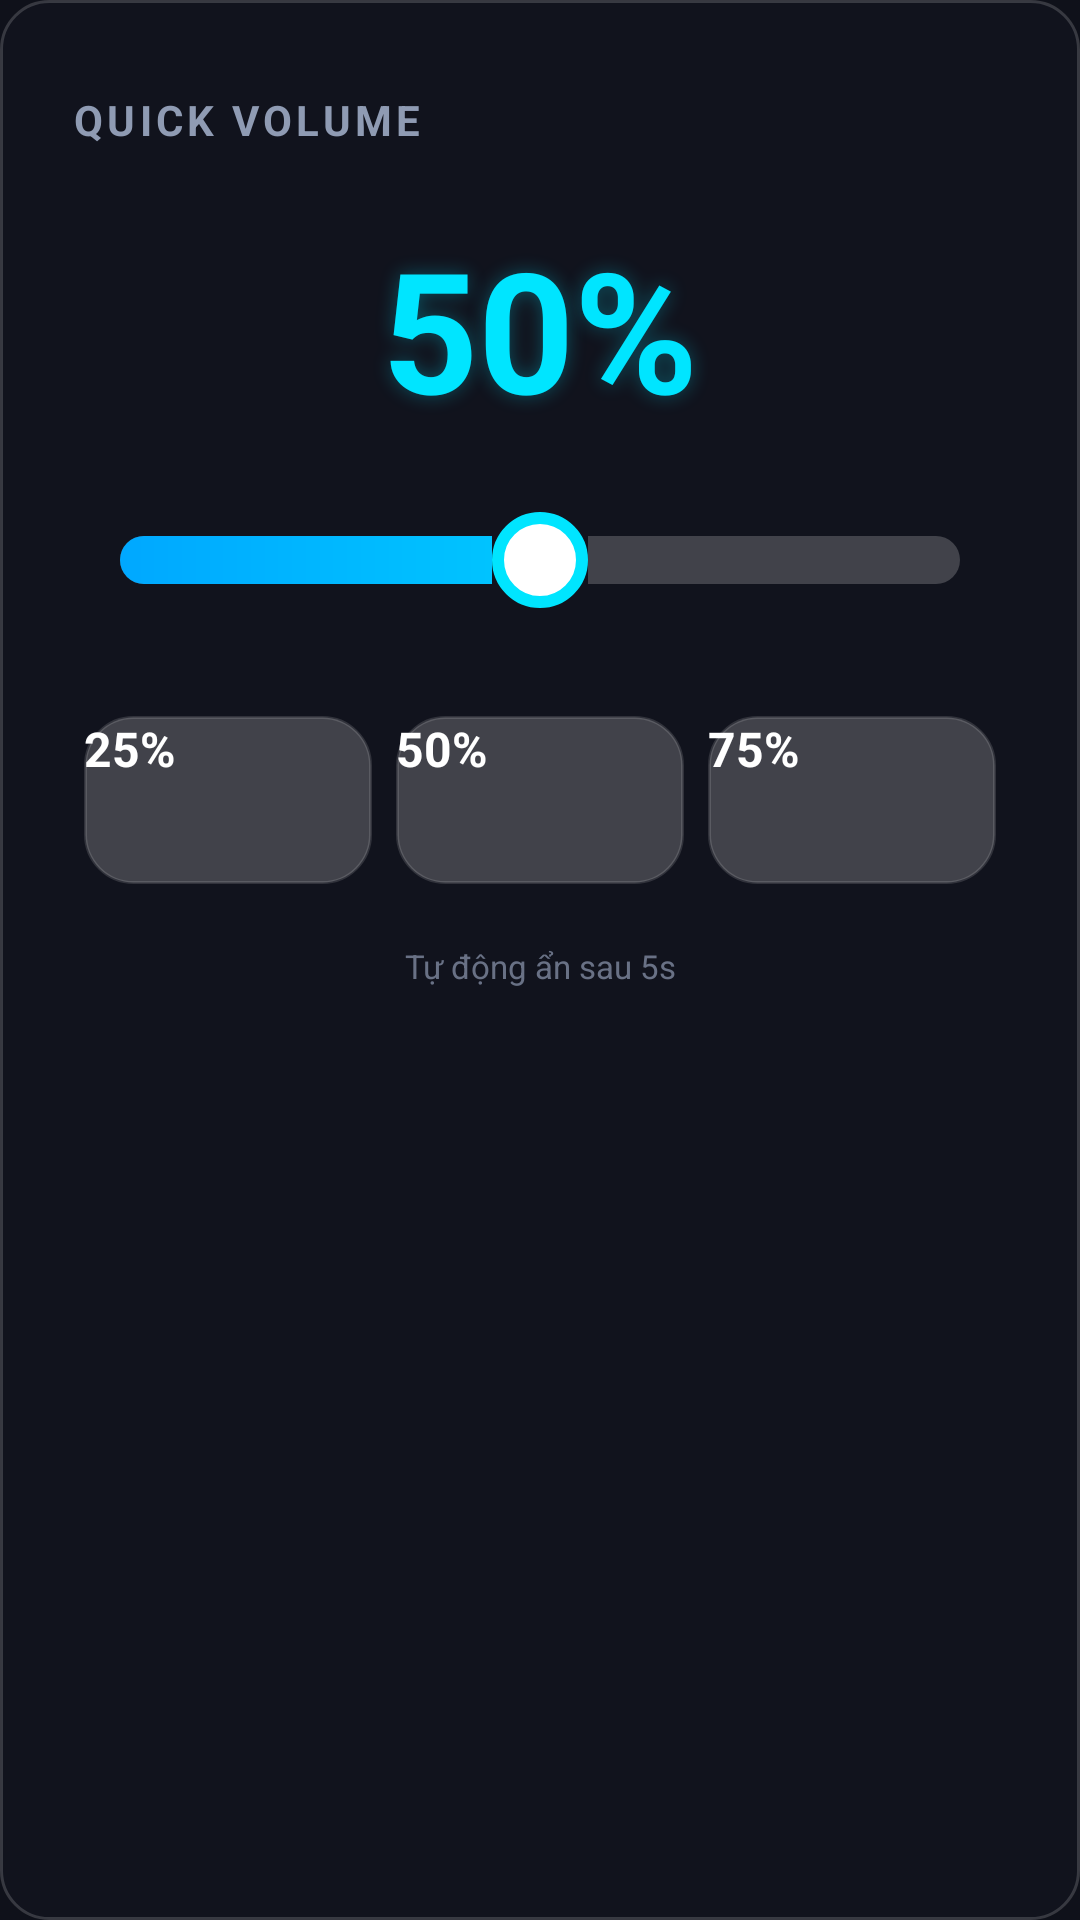

Reconstruct the res/layout file that produces this screen, plus the resources it refers to.
<!-- AndroidManifest.xml: application theme Theme.VolumeEditor -->
<!-- res/layout/floating_expanded.xml -->
<?xml version="1.0" encoding="utf-8"?>
<LinearLayout xmlns:android="http://schemas.android.com/apk/res/android"
    android:layout_width="wrap_content"
    android:layout_height="wrap_content"
    android:minWidth="350dp"
    android:orientation="vertical"
    android:background="@drawable/bg_glass_panel"
    android:padding="24dp"
    android:elevation="16dp">

    
    <LinearLayout
        android:layout_width="match_parent"
        android:layout_height="wrap_content"
        android:orientation="horizontal"
        android:gravity="center_vertical"
        android:layout_marginBottom="16dp">

        <TextView
            android:layout_width="0dp"
            android:layout_height="wrap_content"
            android:layout_weight="1"
            android:text="@string/label_quick_volume"
            android:textSize="14sp"
            android:textColor="@color/text_secondary"
            android:textStyle="bold"
            android:letterSpacing="0.1"/>

        <ImageView
            android:id="@+id/closeExpanded"
            android:layout_width="32dp"
            android:layout_height="32dp"
            android:src="@drawable/ic_close"
            android:padding="4dp"
            android:background="?attr/selectableItemBackgroundBorderless"
            android:contentDescription="@string/desc_close"/>

    </LinearLayout>

    
    <TextView
        android:id="@+id/quickVolumeText"
        android:layout_width="match_parent"
        android:layout_height="wrap_content"
        android:text="@string/pct_50"
        android:textSize="56sp"
        android:textColor="@color/neon_cyan"
        android:textStyle="bold"
        android:gravity="center"
        android:shadowColor="@color/neon_cyan_dim"
        android:shadowDx="0"
        android:shadowDy="0"
        android:shadowRadius="16"
        android:layout_marginBottom="16dp"/>

    
    <SeekBar
        android:id="@+id/quickSeekBar"
        android:layout_width="match_parent"
        android:layout_height="wrap_content"
        android:max="100"
        android:progress="50"
        android:progressDrawable="@drawable/seekbar_progress"
        android:thumb="@drawable/seekbar_thumb"
        android:layout_marginBottom="24dp"
        android:minHeight="48dp"/>

    
    <LinearLayout
        android:layout_width="match_parent"
        android:layout_height="wrap_content"
        android:orientation="horizontal"
        android:gravity="center">

        <TextView
            android:id="@+id/preset25"
            style="@style/PresetButtonStyle"
            android:text="@string/pct_25"/>

        <TextView
            android:id="@+id/preset50"
            style="@style/PresetButtonStyle"
            android:text="@string/pct_50"/>

        <TextView
            android:id="@+id/preset75"
            style="@style/PresetButtonStyle"
            android:text="@string/pct_75"/>

    </LinearLayout>

    <TextView
        android:layout_width="match_parent"
        android:layout_height="wrap_content"
        android:text="@string/label_auto_hide_hint"
        android:textSize="11sp"
        android:textColor="@color/text_secondary"
        android:gravity="center"
        android:layout_marginTop="16dp"
        android:alpha="0.7"/>

</LinearLayout>
<!-- resources referenced by this layout -->
<resources>
  <color name="neon_cyan">#00E5FF</color>
  <color name="neon_cyan_dim">#4D00E5FF</color>
  <color name="text_secondary">#8F9BB3</color>
  <!-- drawable bg_glass_panel (drawable) -->
  <?xml version="1.0" encoding="utf-8"?>
  <shape xmlns:android="http://schemas.android.com/apk/res/android"
      android:shape="rectangle">
      
      <solid android:color="@color/glass_surface"/>
      
      <corners android:radius="16dp"/>
      
      <stroke
          android:width="1dp"
          android:color="#2AFFFFFF"/>
  </shape>
  <!-- drawable seekbar_thumb (drawable) -->
  <?xml version="1.0" encoding="utf-8"?>
  <shape xmlns:android="http://schemas.android.com/apk/res/android"
      android:shape="oval">
      <solid android:color="#FFFFFF"/>
      <size android:width="32dp" android:height="32dp"/>
      <stroke android:width="4dp" android:color="@color/neon_cyan"/>
      
  </shape>
  <string name="desc_close">Close</string>
  <string name="label_auto_hide_hint">Tự động ẩn sau 5s</string>
  <string name="label_quick_volume">QUICK VOLUME</string>
  <string name="pct_25">25%</string>
  <string name="pct_50">50%</string>
  <string name="pct_75">75%</string>
  <style name="PresetButtonStyle">
          <item name="android:layout_width">0dp</item>
          <item name="android:layout_height">56dp</item>
          <item name="android:layout_weight">1</item>
          <item name="android:layout_margin">4dp</item>
          <item name="android:textSize">16sp</item>
          <item name="android:textColor">@color/text_primary</item>
          <item name="android:background">@drawable/btn_modern_ghost</item>
          <item name="android:stateListAnimator">@null</item>
          <item name="android:textStyle">bold</item>
      </style>
  <style name="Theme.VolumeEditor" parent="Theme.MaterialComponents.DayNight.NoActionBar">
          <item name="colorPrimary">@color/neon_cyan</item>
          <item name="colorPrimaryDark">@color/bg_dark_start</item>
          <item name="colorAccent">@color/neon_pink</item>
          <item name="android:windowBackground">@color/bg_dark_start</item>
          <item name="android:statusBarColor">@color/bg_dark_start</item>
          <item name="android:navigationBarColor">@color/bg_dark_end</item>
      </style>
  <color name="glass_surface">#CC12141F</color>
  <color name="text_primary">#FFFFFF</color>
  <!-- drawable btn_modern_ghost (drawable) -->
  <?xml version="1.0" encoding="utf-8"?>
  <selector xmlns:android="http://schemas.android.com/apk/res/android">
      
      <item android:state_pressed="true">
          <shape android:shape="rectangle">
              <solid android:color="@color/neon_cyan_dim"/>
              <corners android:radius="16dp"/>
              <stroke android:width="2dp" android:color="@color/neon_cyan"/>
          </shape>
      </item>
  
      
      <item>
          <shape android:shape="rectangle">
              <solid android:color="#33FFFFFF"/>
              <corners android:radius="16dp"/>
              <stroke android:width="1dp" android:color="#22FFFFFF"/>
          </shape>
      </item>
  </selector>
  <color name="bg_dark_start">#0F111A</color>
  <color name="neon_pink">#FF2E93</color>
  <color name="bg_dark_end">#050508</color>
</resources>
